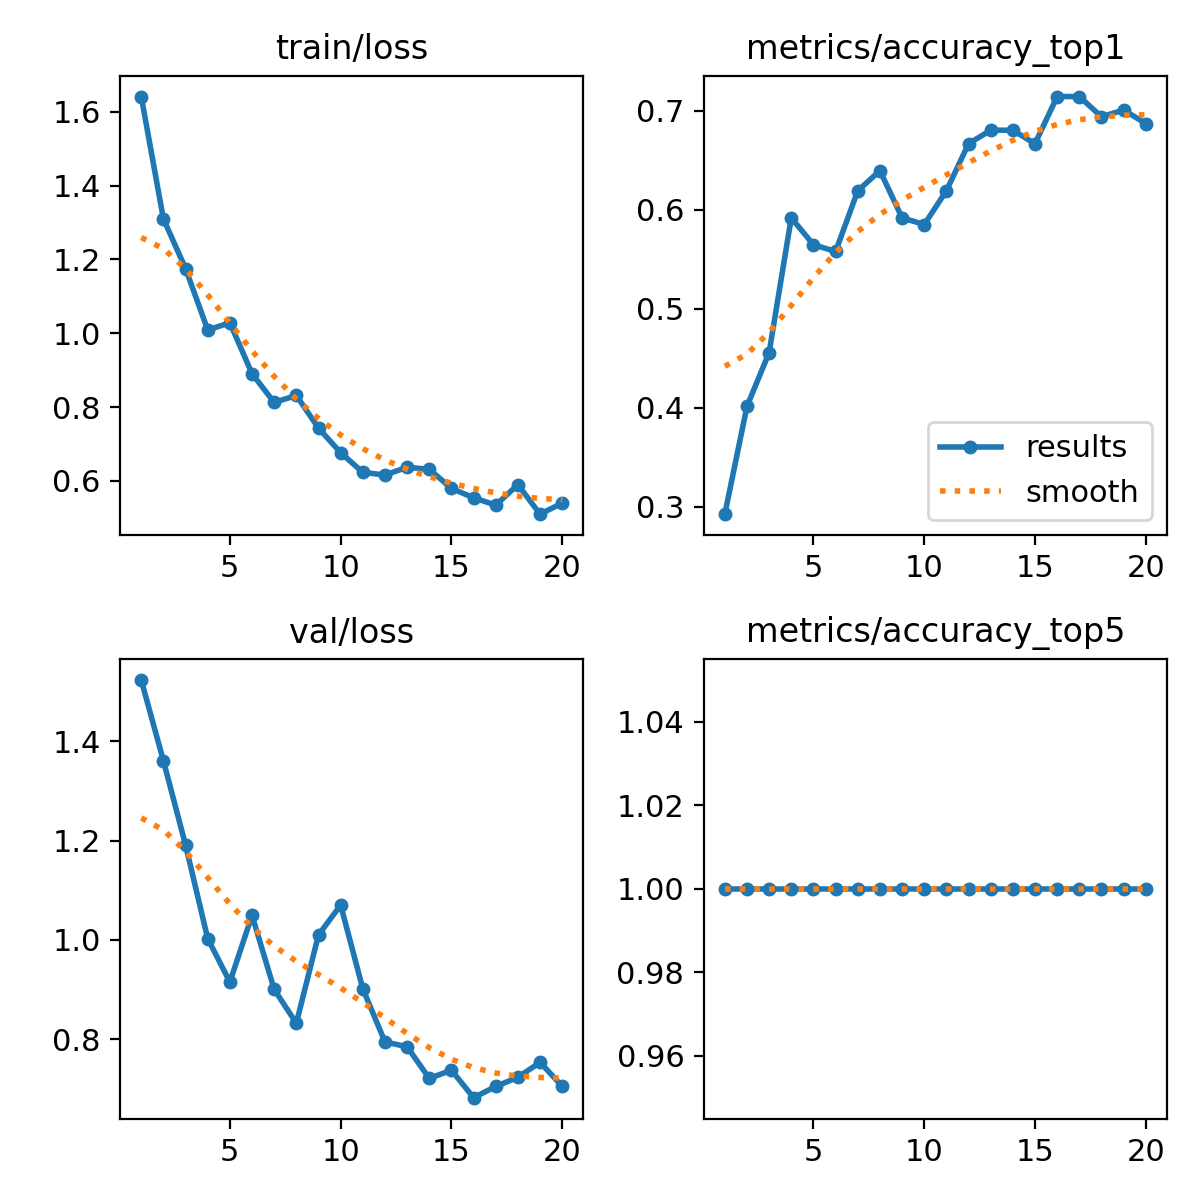

Values plotted in this chart, from the file beside it:
epoch, time, train/loss, metrics/accuracy_top1, metrics/accuracy_top5, val/loss, lr/pg0, lr/pg1, lr/pg2
1, 3.708, 1.641, 0.2925, 1, 1.523, 0.0003603, 0.0003603, 0.0003603
2, 8.621, 1.31, 0.4014, 1, 1.361, 0.0006945, 0.0006945, 0.0006945
3, 11.88, 1.175, 0.4558, 1, 1.191, 0.000992, 0.000992, 0.000992
4, 14.95, 1.009, 0.5918, 1, 1.003, 0.000946, 0.000946, 0.000946
5, 18.03, 1.028, 0.5646, 1, 0.9152, 0.000891, 0.000891, 0.000891
6, 21.12, 0.8905, 0.5578, 1, 1.05, 0.000836, 0.000836, 0.000836
7, 24.22, 0.8125, 0.619, 1, 0.9004, 0.000781, 0.000781, 0.000781
8, 27.45, 0.8314, 0.6395, 1, 0.8323, 0.000726, 0.000726, 0.000726
9, 30.51, 0.7429, 0.5918, 1, 1.01, 0.000671, 0.000671, 0.000671
10, 33.55, 0.6764, 0.585, 1, 1.07, 0.000616, 0.000616, 0.000616
11, 36.68, 0.623, 0.619, 1, 0.9017, 0.0005611, 0.0005611, 0.0005611
12, 39.73, 0.6158, 0.6667, 1, 0.7948, 0.0005061, 0.0005061, 0.0005061
13, 42.83, 0.637, 0.6803, 1, 0.7849, 0.0004511, 0.0004511, 0.0004511
14, 45.87, 0.6313, 0.6803, 1, 0.7213, 0.0003961, 0.0003961, 0.0003961
15, 49.02, 0.5797, 0.6667, 1, 0.7377, 0.0003411, 0.0003411, 0.0003411
16, 52.05, 0.5543, 0.7143, 1, 0.6825, 0.0002861, 0.0002861, 0.0002861
17, 55.08, 0.5343, 0.7143, 1, 0.7051, 0.0002311, 0.0002311, 0.0002311
18, 58.1, 0.5899, 0.6939, 1, 0.7235, 0.0001761, 0.0001761, 0.0001761
19, 61.12, 0.5098, 0.7007, 1, 0.7536, 0.0001211, 0.0001211, 0.0001211
20, 64.14, 0.5399, 0.6871, 1, 0.7053, 6.61045e-05, 6.61045e-05, 6.61045e-05
